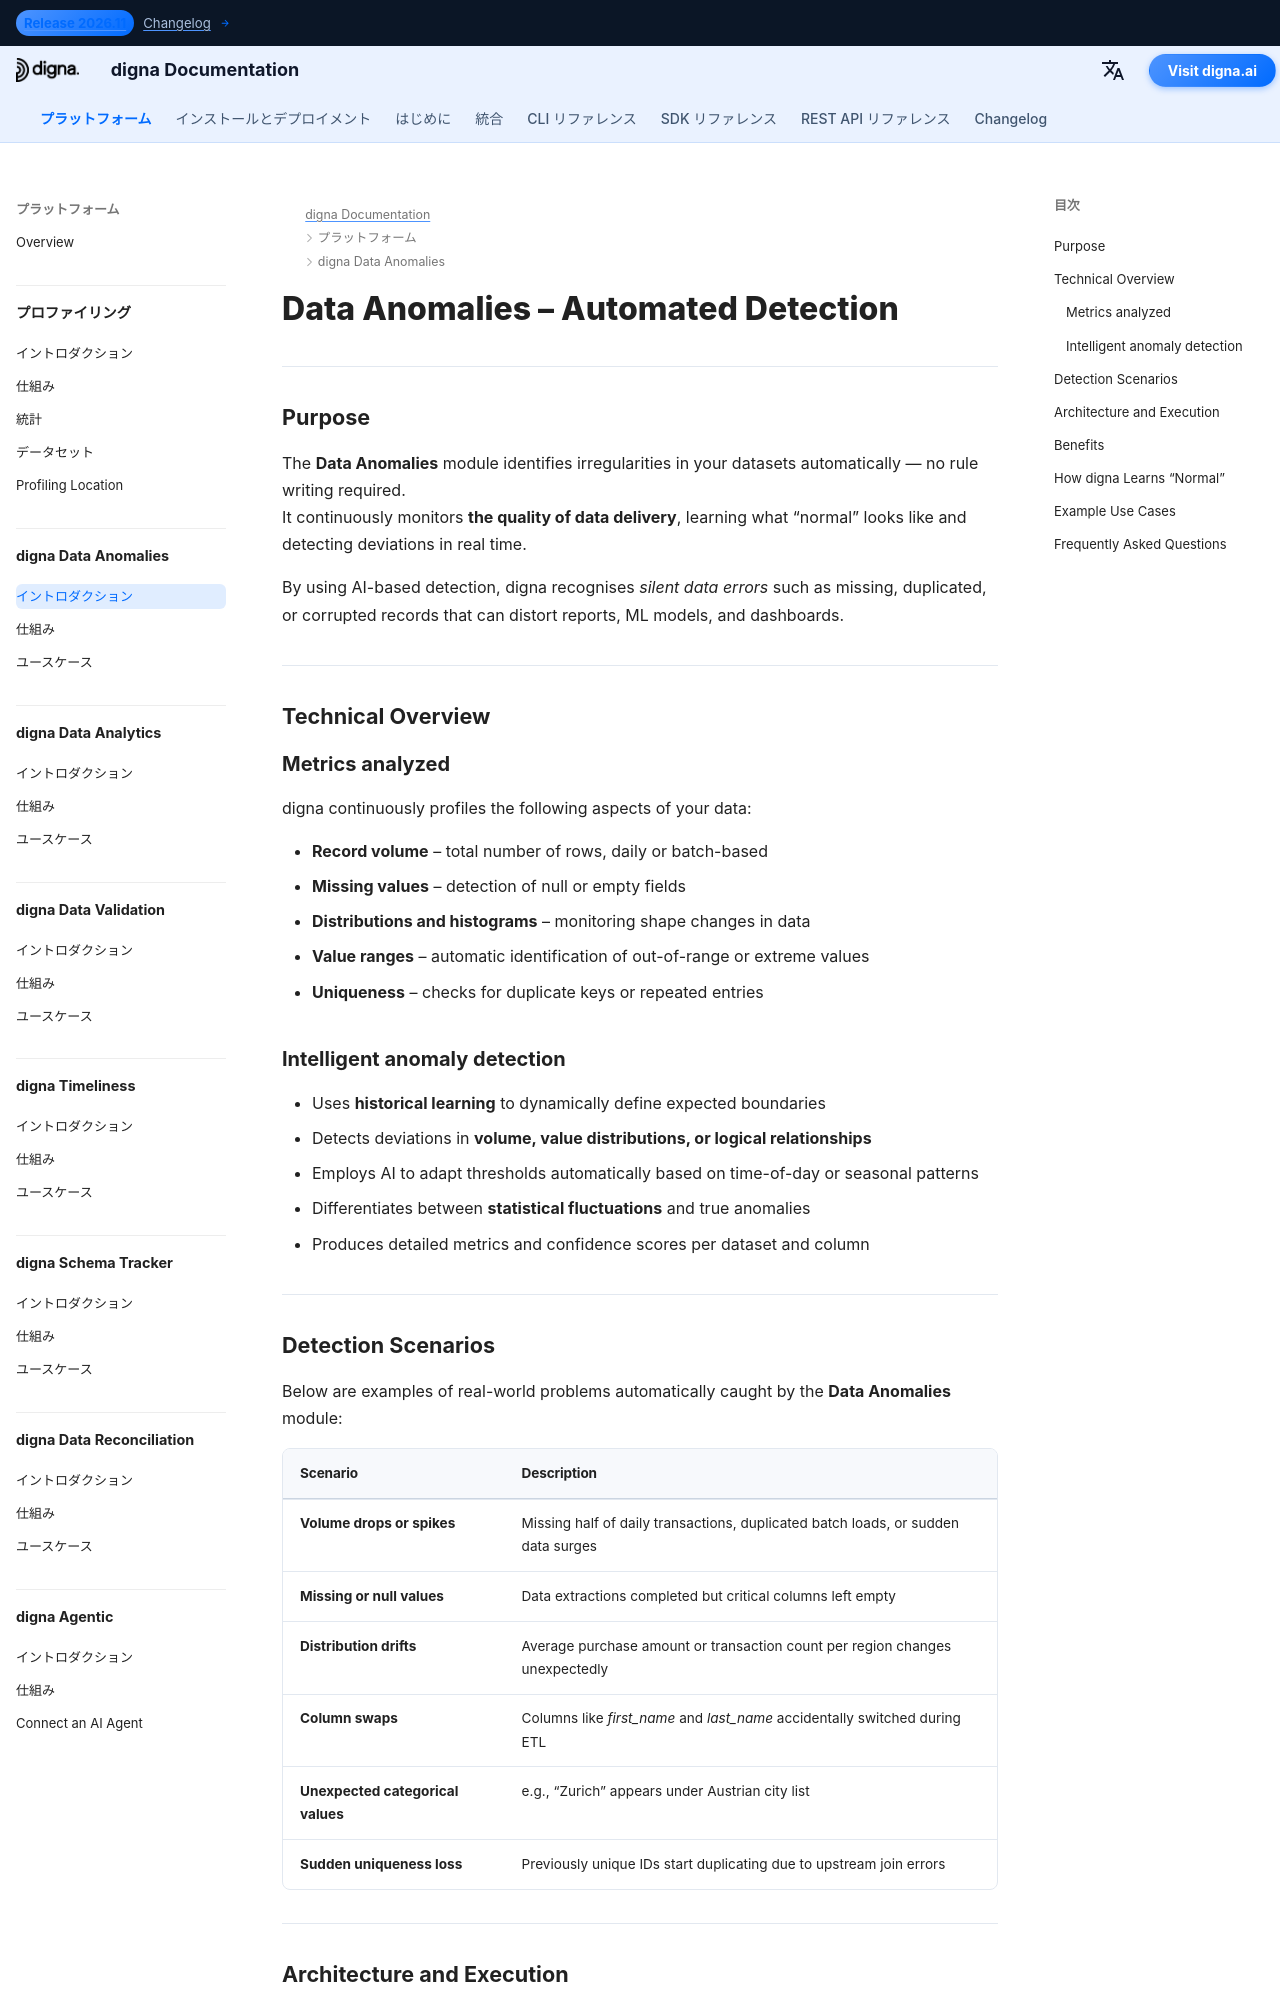

repository: dignaai/digna-docs · page: ja/platform/data_anomalies/Introduction/index.html · generator: mkdocs

---
title: Data Anomalies – データの異常を自動検出 | dignaドキュメント
description: digna Data Anomalies がルールを手動で書くことなく、ボリュームの急落、欠損値、分布の変化、予期しないパターンを自動検出する仕組みを学びます。AI駆動の異常検出により、データパイプラインのデータ品質と可観測性を向上させます。
image: /assets/logo_square.png
keywords:
  - データの異常
  - AI 異常検知
  - データ品質モニタリング
  - データの質
  - データの可観測性
  - 欠損データ検出
  - データボリューム監視
  - 分布ドリフト
  - データ信頼性
  - digna data anomalies
lang: ja
robots: index, follow
og_title: Data Anomalies – 自動検出 | dignaドキュメント
og_description: digna Data Anomalies は、手動ルール不要でデータのボリューム、値、分布の異常を自動検出し、プラットフォーム全体でデータ品質と可観測性を改善します。
og_image: /assets/logo_square.png
og_type: article
twitter_card: summary_large_image
---

# Data Anomalies – Automated Detection
<h1 style="display:none;">AI駆動のデータ品質と可観測性モジュール – digna Data Anomalies</h1>

---

## Purpose

The **Data Anomalies** module identifies irregularities in your datasets automatically — no rule writing required.  
It continuously monitors  **the quality of data delivery**, learning what “normal” looks like and detecting deviations in real time.

By using AI-based detection, digna recognises *silent data errors* such as missing, duplicated, or corrupted records that can distort reports, ML models, and dashboards.

---

## Technical Overview

### Metrics analyzed

digna continuously profiles the following aspects of your data:

- **Record volume** – total number of rows, daily or batch-based  
- **Missing values** – detection of null or empty fields  
- **Distributions and histograms** – monitoring shape changes in data  
- **Value ranges** – automatic identification of out-of-range or extreme values  
- **Uniqueness** – checks for duplicate keys or repeated entries  

### Intelligent anomaly detection

- Uses **historical learning** to dynamically define expected boundaries  
- Detects deviations in **volume, value distributions, or logical relationships**  
- Employs AI to adapt thresholds automatically based on time-of-day or seasonal patterns  
- Differentiates between **statistical fluctuations** and true anomalies  
- Produces detailed metrics and confidence scores per dataset and column  

---
